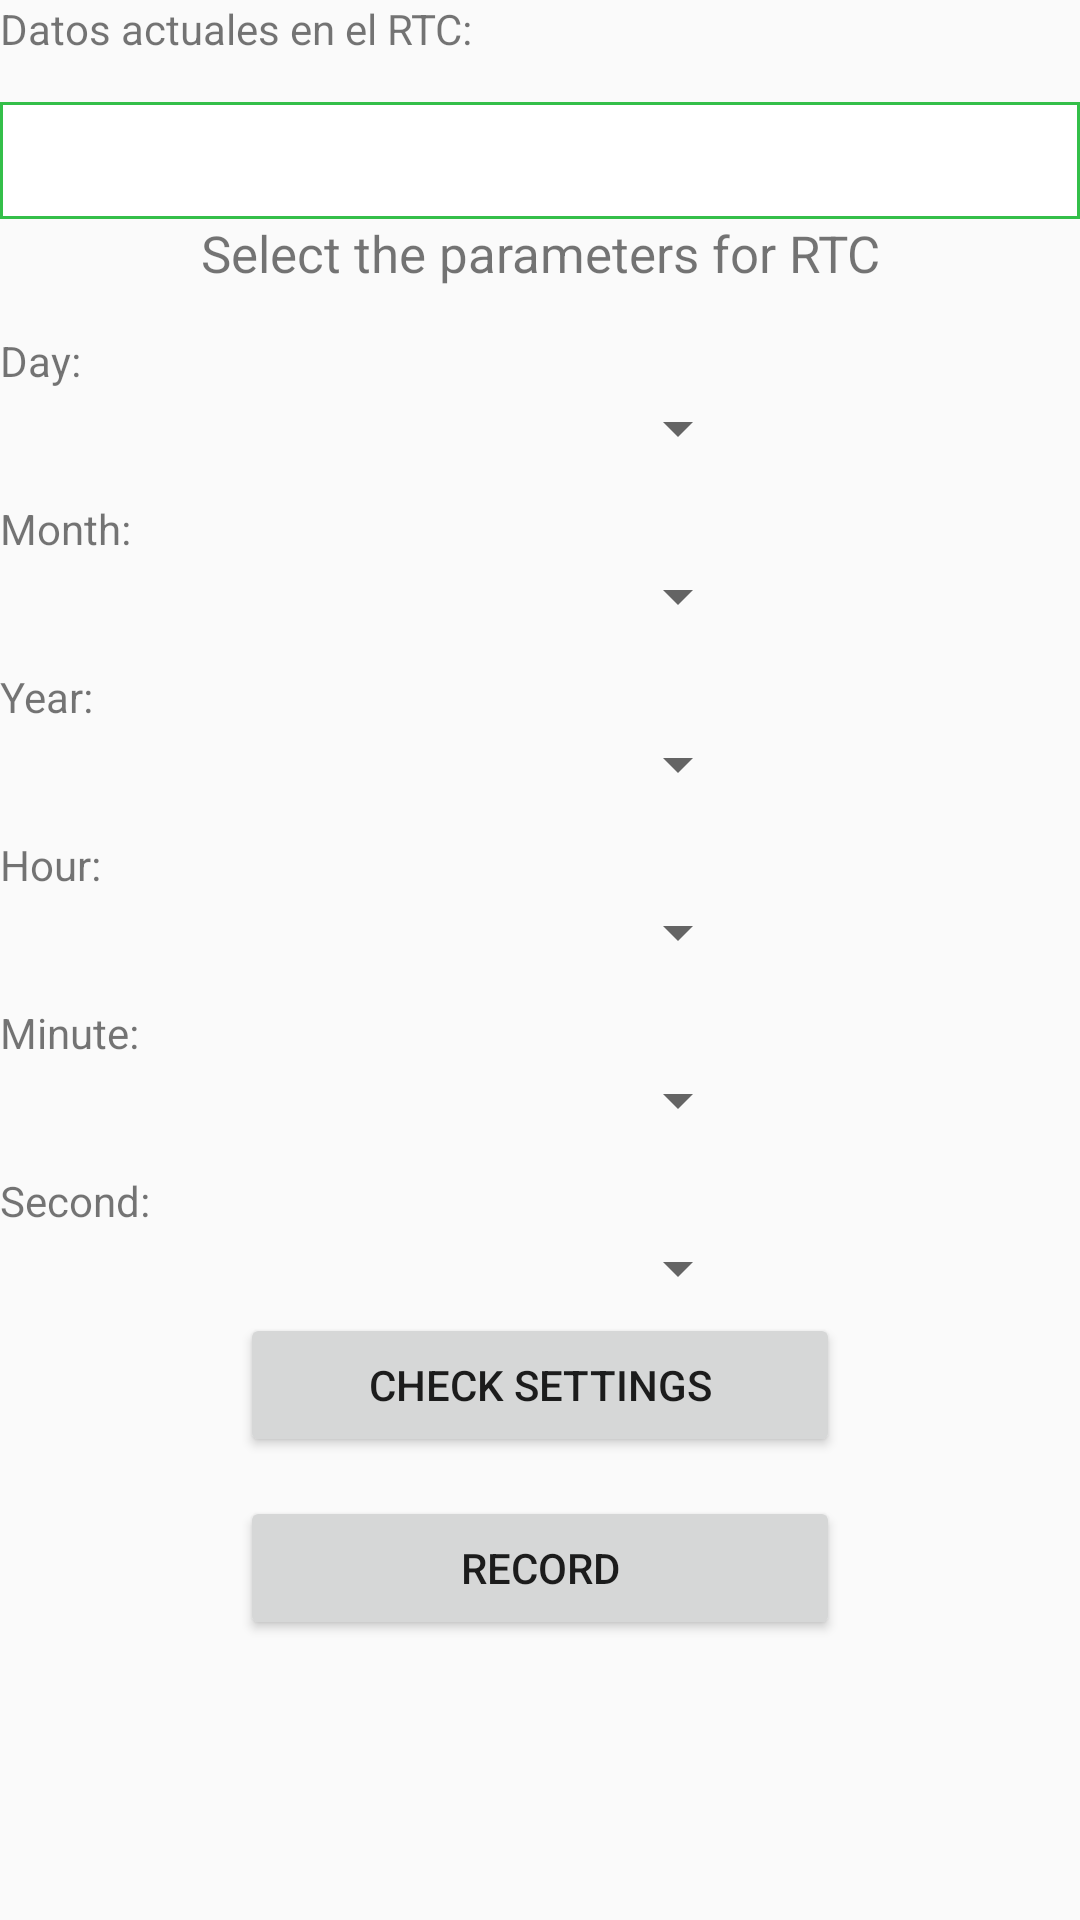

Android layout source for this screen:
<!-- AndroidManifest.xml: application theme AppTheme -->
<!-- res/layout/fragment_rtc.xml -->
<ScrollView xmlns:android="http://schemas.android.com/apk/res/android"
    xmlns:android1="http://schemas.android.com/apk/res/android"
    android:layout_width="fill_parent"
    android:layout_height="fill_parent"
    android:layout_gravity="center"
    android:orientation="vertical" >
<LinearLayout xmlns:android="http://schemas.android.com/apk/res/android"
    xmlns:tools="http://schemas.android.com/tools"
    android:layout_width="match_parent"
    android:layout_height="match_parent"
    tools:context="com.example.yogis.atemsaa_fragments.fragments.RTCFragment"
    android:orientation="vertical"
    >

    <TextView
        android:id="@+id/txt_rta_RTC"
        android:layout_width="match_parent"
        android:layout_height="wrap_content"
        android:text="Datos actuales en el RTC:"
        android:paddingBottom="15dp"
        />

    <TextView
        android:id="@+id/txt_view_rta_rtc"
        android:layout_width="match_parent"
        android:layout_height="wrap_content"
        android:text=""
        android:background="@drawable/rectangle_green"
        android:padding="10dp"/>

    <TextView
        android:id="@+id/txt_rtc_parameters"
        android:layout_width="match_parent"
        android:layout_height="wrap_content"
        android:text="Select the parameters for RTC"
        android:textSize="17sp"
        android:gravity="center"
        android:layout_marginBottom="15dp"
        />

    <TextView
        android:id="@+id/txt_rtc_day"
        android:layout_width="match_parent"
        android:layout_height="wrap_content"
        android:text="Day:"
        android:layout_marginBottom="1dp"
        />

    <Spinner
        android:id="@+id/day_rtc_spinner"
        android:layout_width="250dp"
        android:layout_height="wrap_content"
        />

    <TextView
        android:id="@+id/txt_rtc_month"
        android:layout_width="match_parent"
        android:layout_height="wrap_content"
        android:text="Month:"
        android:layout_marginBottom="1dp"
        android:paddingTop="12dp"
        />

    <Spinner
        android:id="@+id/month_rtc_spinner"
        android:layout_width="250dp"
        android:layout_height="wrap_content"
        />

    <TextView
        android:id="@+id/txt_rtc_year"
        android:layout_width="match_parent"
        android:layout_height="wrap_content"
        android:text="Year:"
        android:layout_marginBottom="1dp"
        android:paddingTop="12dp"
        />

    <Spinner
        android:id="@+id/year_rtc_spinner"
        android:layout_width="250dp"
        android:layout_height="wrap_content"
        />

    <TextView
        android:id="@+id/txt_rtc_hour"
        android:layout_width="match_parent"
        android:layout_height="wrap_content"
        android:text="Hour:"
        android:layout_marginBottom="1dp"
        android:paddingTop="12dp"
        />

    <Spinner
        android:id="@+id/hour_rtc_spinner"
        android:layout_width="250dp"
        android:layout_height="wrap_content"
        />

    <TextView
        android:id="@+id/txt_rtc_minute"
        android:layout_width="match_parent"
        android:layout_height="wrap_content"
        android:text="Minute:"
        android:layout_marginBottom="1dp"
        android:paddingTop="12dp"
        />

    <Spinner
        android:id="@+id/minute_rtc_spinner"
        android:layout_width="250dp"
        android:layout_height="wrap_content"
        />

    <TextView
        android:id="@+id/txt_rtc_second"
        android:layout_width="match_parent"
        android:layout_height="wrap_content"
        android:text="Second:"
        android:layout_marginBottom="1dp"
        android:paddingTop="12dp"
        />

    <Spinner
        android:id="@+id/second_rtc_spinner"
        android:layout_width="250dp"
        android:layout_height="wrap_content"
        />
    <Button
        android:id="@+id/btn_check_rtc"
        android:layout_width="200dp"
        android:layout_height="wrap_content"
        android:layout_gravity="center"
        android:layout_marginTop="3dp"
        android:text="@string/button_check_config"
        android:layout_marginBottom="10dp"
        />

    <Button
        android:id="@+id/btn_record_rtc"
        android:layout_width="200dp"
        android:layout_height="wrap_content"
        android:layout_gravity="center"
        android:layout_marginTop="3dp"
        android:text="@string/button_record"
        android:layout_marginBottom="10dp"
        />

</LinearLayout>
</ScrollView>
<!-- resources referenced by this layout -->
<resources>
  <!-- drawable rectangle_green (drawable) -->
  <?xml version="1.0" encoding="utf-8"?>
  <shape xmlns:android="http://schemas.android.com/apk/res/android" android:shape="rectangle" >
      <solid android:color="#ffffff" />
      <stroke android:width="1dip" android:color="#34BF49"/>
  </shape>
  <string name="button_check_config">Check settings</string>
  
      //Texto de RadioButton
  <string name="button_record">Record</string>
  <style name="AppTheme" parent="Theme.AppCompat.Light.DarkActionBar">
          
          <item name="colorPrimary">@color/colorPrimary</item>
          <item name="colorPrimaryDark">@color/colorPrimaryDark</item>
          <item name="colorAccent">@color/colorAccent</item>
      </style>
  <color name="colorPrimary">#3F51B5</color>
  <color name="colorPrimaryDark">#303F9F</color>
  <color name="colorAccent">#FF4081</color>
</resources>
